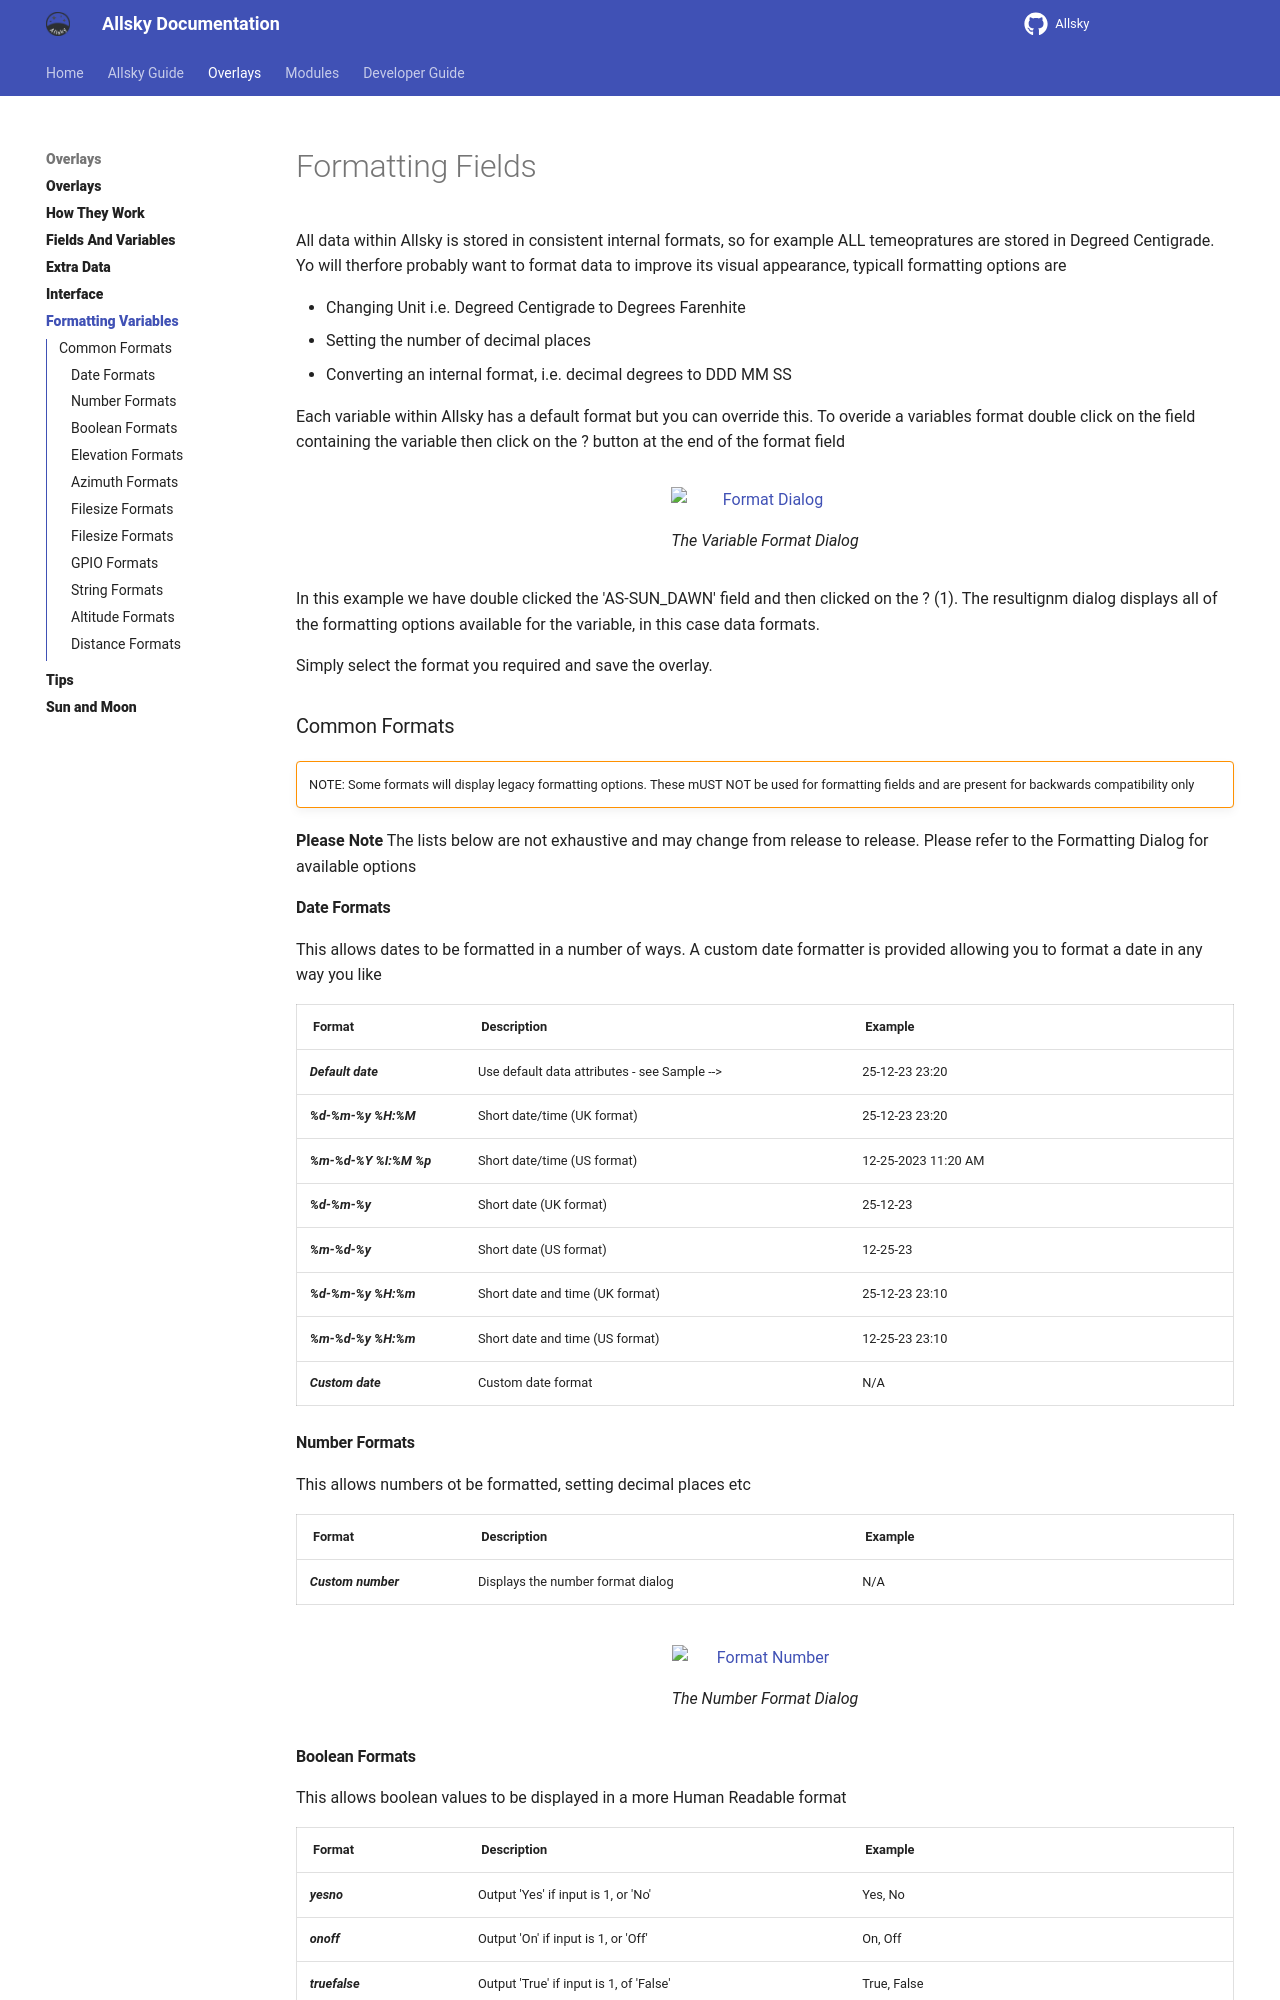

repository: AllskyTeam/allsky · page: allsky_guide/overlays/formatting.html · generator: mkdocs

# Formatting Fields

All data within Allsky is stored in consistent internal formats, so for example ALL temeopratures are stored in Degreed Centigrade. Yo will therfore probably want to format data to improve its visual appearance, typicall formatting options are

- Changing Unit i.e. Degreed Centigrade to Degrees Farenhite
- Setting the number of decimal places
- Converting an internal format, i.e. decimal degrees to DDD MM SS

Each variable within Allsky has a default format but you can override this. To overide a variables format double click on the field containing the variable then click on the ? button at the end of the format field

![Format Dialog](/assets/overlay_images/format-dialog.png)

/// caption
The Variable Format Dialog
///

In this example we have double clicked the 'AS-SUN_DAWN' field and then clicked on the ? (1). The resultignm dialog displays all of the formatting options available for the variable, in this case data formats.

Simply select the format you required and save the overlay.

### Common Formats { data-toc-label="Common Formats" }

!!! warning  ""

    NOTE: Some formats will display legacy formatting options. These mUST NOT be used for formatting fields and are present for backwards compatibility only

**Please Note** The lists below are not exhaustive and may change from release to release. Please refer to the Formatting Dialog for available options

#### Date Formats { data-toc-label="Date Formats" }
This allows dates to be formatted in a number of ways. A custom date formatter is provided allowing you to format a date in any way you like

| Format | Description | Example |
|--------|-------------|---------|
|Default date	|Use default data attributes - see Sample -->	|25-12-23 23:20	|
|%d-%m-%y %H:%M	|Short date/time (UK format)	|25-12-23 23:20	|
|%m-%d-%Y %I:%M %p |Short date/time (US format)	|12-25-2023 11:20 AM	|
|%d-%m-%y	|Short date (UK format)	|25-12-23	|
|%m-%d-%y	|Short date (US format)	|12-25-23	|
|%d-%m-%y %H:%m	|Short date and time (UK format)	|25-12-23 23:10	|
|%m-%d-%y %H:%m	|Short date and time (US format)	|12-25-23 23:10	|
|Custom date	|Custom date format	|N/A	|

#### Number Formats { data-toc-label="Number Formats" }
This allows numbers ot be formatted, setting decimal places etc

| Format | Description | Example |
|--------|-------------|---------|
|Custom number	|Displays the number format dialog	| N/A |

![Format Number](/assets/overlay_images/formatting-numbers.png)

/// caption
The Number Format Dialog
///
